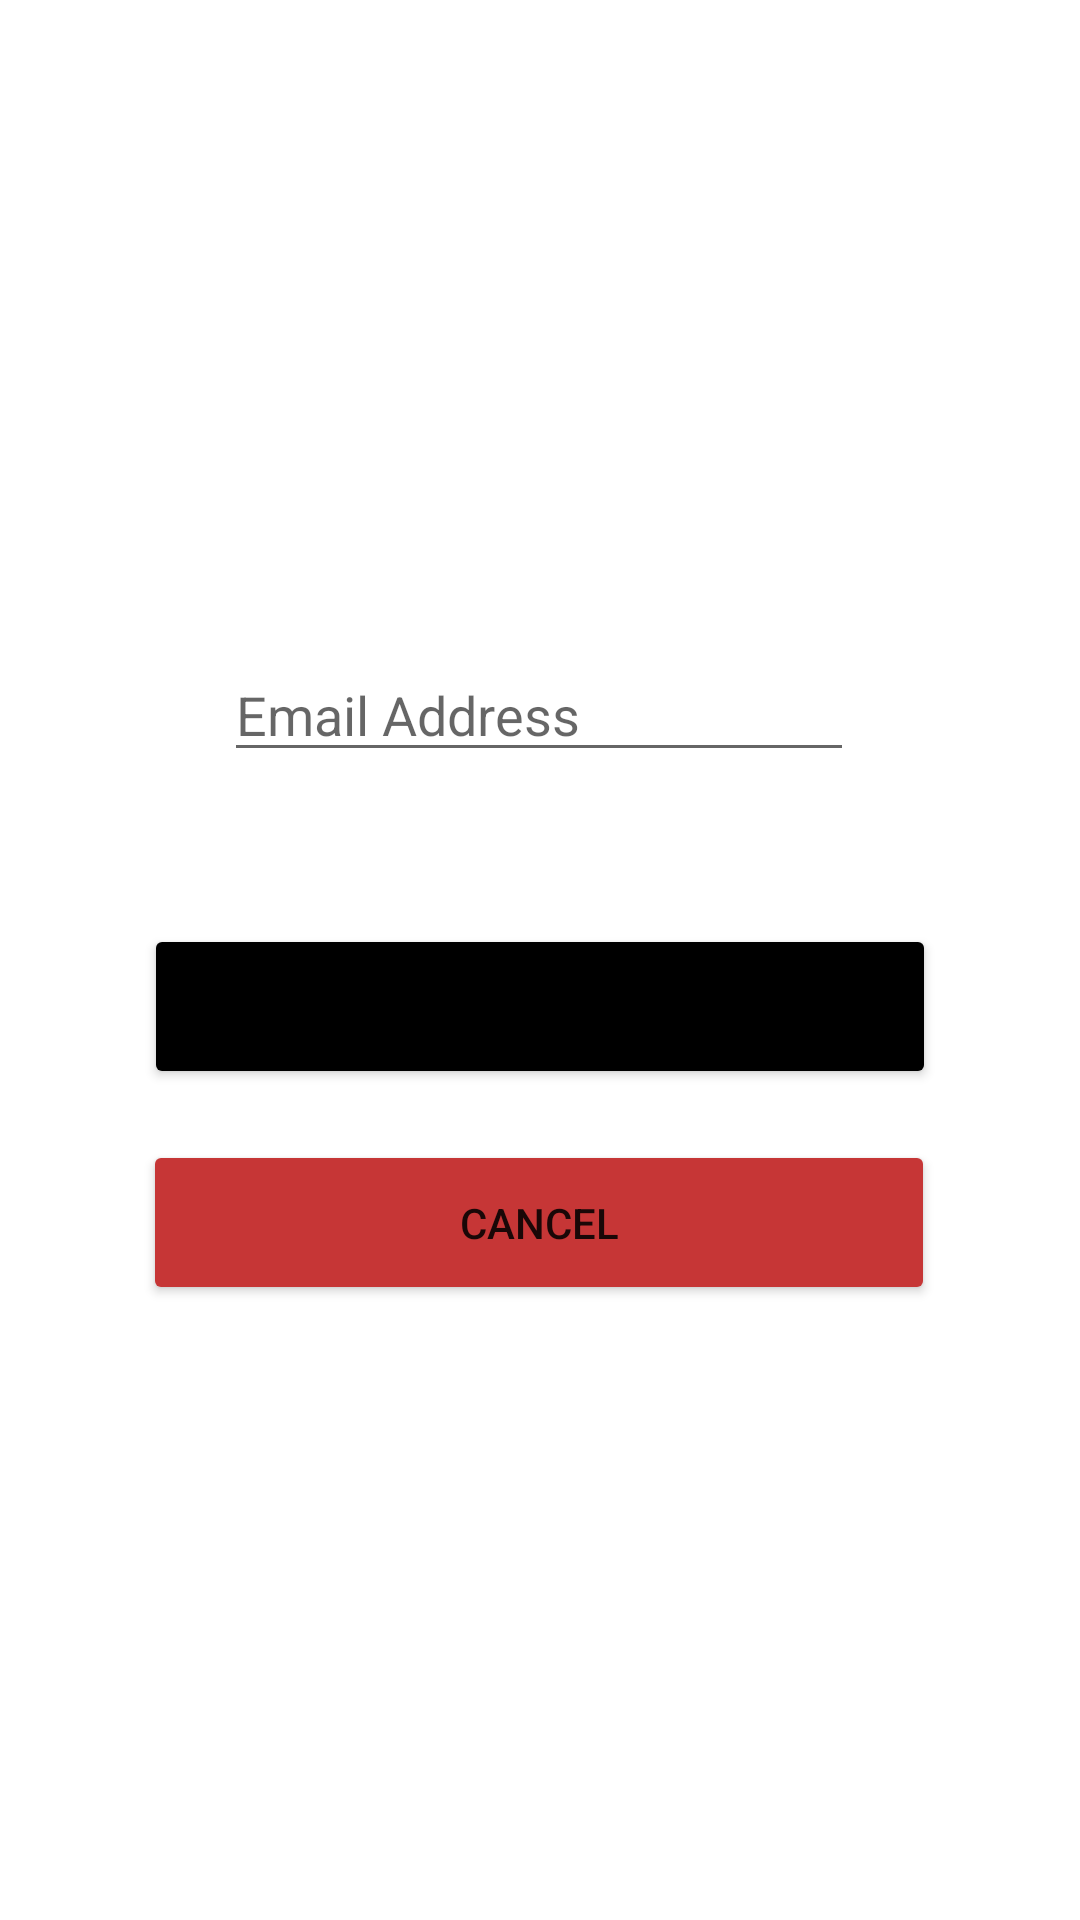

Reconstruct the res/layout file that produces this screen, plus the resources it refers to.
<!-- AndroidManifest.xml: application theme Theme.SDEV_CLASS_PROJECT -->
<!-- res/layout/activity_forgot_enter.xml -->
<?xml version="1.0" encoding="utf-8"?>
<androidx.constraintlayout.widget.ConstraintLayout xmlns:android="http://schemas.android.com/apk/res/android"
    xmlns:app="http://schemas.android.com/apk/res-auto"
    xmlns:tools="http://schemas.android.com/tools"
    android:layout_width="match_parent"
    android:layout_height="match_parent"
    tools:context=".forgotEnter">

    <Button
        android:id="@+id/buttonForgotEnterCont"
        android:layout_width="264dp"
        android:layout_height="55dp"
        android:layout_marginTop="308dp"

        android:backgroundTint="@color/black"
        android:text="Continue"
        android:theme="@style/CardView.Light"
        app:cornerRadius="30dp"
        app:layout_constraintEnd_toEndOf="parent"
        app:layout_constraintStart_toStartOf="parent"
        app:layout_constraintTop_toTopOf="parent" />

    <Button
        android:id="@+id/buttonForgotEnterCancel"
        android:layout_width="264dp"
        android:layout_height="55dp"
        android:layout_marginTop="380dp"

        android:backgroundTint="#C63636"
        android:text="Cancel"
        android:theme="@style/CardView.Light"
        app:cornerRadius="30dp"
        app:layout_constraintEnd_toEndOf="parent"
        app:layout_constraintHorizontal_bias="0.496"
        app:layout_constraintStart_toStartOf="parent"
        app:layout_constraintTop_toTopOf="parent" />

    <EditText
        android:id="@+id/forgotEnterEmail"
        android:layout_width="wrap_content"
        android:layout_height="wrap_content"
        android:layout_marginTop="216dp"
        android:ems="10"
        android:hint="Email Address"
        android:inputType="textPersonName"
        app:layout_constraintEnd_toEndOf="parent"
        app:layout_constraintHorizontal_bias="0.497"
        app:layout_constraintStart_toStartOf="parent"
        app:layout_constraintTop_toTopOf="parent" />
</androidx.constraintlayout.widget.ConstraintLayout>
<!-- resources referenced by this layout -->
<resources>
  <style name="Theme.SDEV_CLASS_PROJECT" parent="Theme.MaterialComponents.DayNight.DarkActionBar">
          
          <item name="colorPrimary">@color/purple_500</item>
          <item name="colorPrimaryVariant">@color/purple_700</item>
          <item name="colorOnPrimary">@color/white</item>
          
          <item name="colorSecondary">@color/teal_200</item>
          <item name="colorSecondaryVariant">@color/teal_700</item>
          <item name="colorOnSecondary">@color/black</item>
          
          <item name="android:statusBarColor" tools:targetApi="l">?attr/colorPrimaryVariant</item>
          
          <item name="windowNoTitle">true</item>
          <item name="windowActionBar">false</item>
      </style>
  <!-- not gathered from this repository: default colours our renderer supplied (Android Studio template values) -->
  <color name="purple_500">#FF6200EE</color>
  <color name="purple_700">#FF3700B3</color>
  <color name="teal_200">#FF03DAC5</color>
  <color name="teal_700">#FF018786</color>
  <color name="black">#FF000000</color>
  <color name="white">#FFFFFFFF</color>
</resources>
